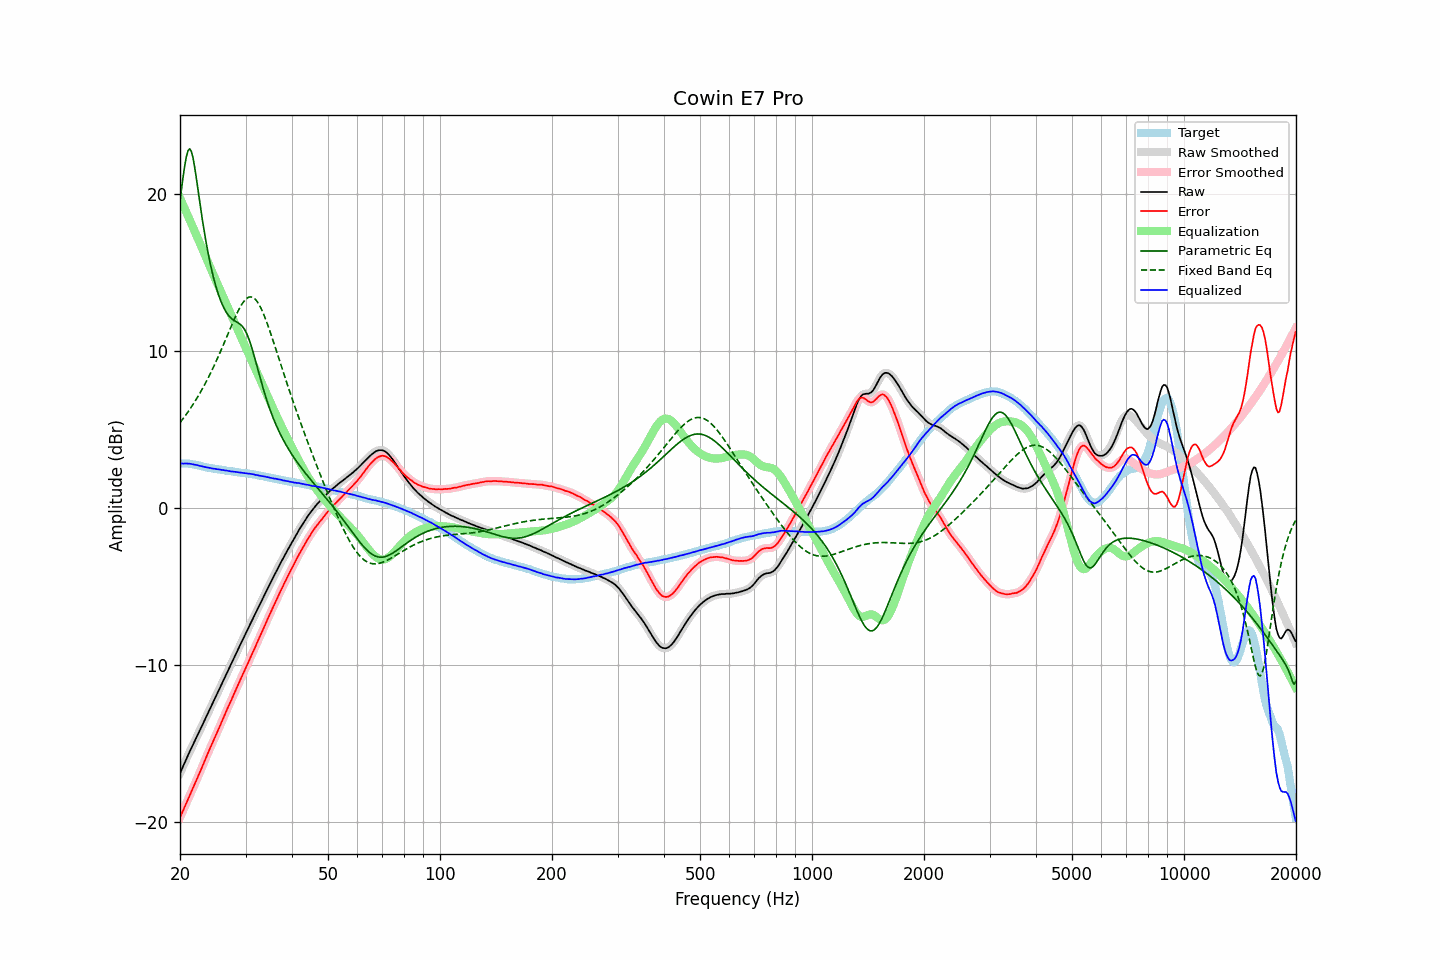

Source data for this figure (header and first rows):
frequency, raw, error, smoothed, error_smoothed, equalization, parametric_eq, fixed_band_eq, equalized_raw, equalized_smoothed, target
20.00, -16.93, -19.74, -16.93, -19.74, 19.74, 19.60, 5.42, 2.81, 2.81, 2.81
20.20, -16.69, -19.50, -16.69, -19.51, 19.51, 20.38, 5.55, 2.82, 2.81, 2.81
20.40, -16.47, -19.28, -16.46, -19.28, 19.28, 21.14, 5.69, 2.81, 2.82, 2.81
20.61, -16.23, -19.05, -16.23, -19.05, 19.05, 21.83, 5.82, 2.82, 2.82, 2.81
20.81, -16.00, -18.81, -16.00, -18.82, 18.82, 22.39, 5.96, 2.82, 2.82, 2.81
21.02, -15.78, -18.59, -15.77, -18.58, 18.59, 22.76, 6.11, 2.81, 2.82, 2.81
21.23, -15.55, -18.34, -15.55, -18.35, 18.36, 22.88, 6.26, 2.81, 2.80, 2.79
21.44, -15.34, -18.12, -15.34, -18.12, 18.12, 22.73, 6.41, 2.79, 2.78, 2.78
21.66, -15.13, -17.90, -15.13, -17.89, 17.89, 22.35, 6.57, 2.76, 2.77, 2.77
21.87, -14.92, -17.66, -14.91, -17.66, 17.66, 21.79, 6.73, 2.74, 2.75, 2.74
22.09, -14.70, -17.43, -14.70, -17.43, 17.42, 21.13, 6.89, 2.73, 2.73, 2.73
22.31, -14.48, -17.18, -14.48, -17.19, 17.19, 20.41, 7.06, 2.71, 2.70, 2.70
22.54, -14.27, -16.96, -14.27, -16.95, 16.95, 19.69, 7.23, 2.67, 2.68, 2.69
22.76, -14.05, -16.71, -14.05, -16.71, 16.70, 18.98, 7.41, 2.66, 2.66, 2.66
22.99, -13.83, -16.46, -13.83, -16.46, 16.46, 18.30, 7.59, 2.63, 2.63, 2.64
23.22, -13.61, -16.22, -13.61, -16.22, 16.22, 17.65, 7.78, 2.61, 2.61, 2.61
23.45, -13.39, -15.96, -13.39, -15.97, 15.98, 17.05, 7.97, 2.59, 2.59, 2.57
23.69, -13.17, -15.74, -13.17, -15.73, 15.74, 16.48, 8.17, 2.56, 2.57, 2.57
23.92, -12.95, -15.49, -12.95, -15.49, 15.50, 15.96, 8.37, 2.55, 2.55, 2.54
24.16, -12.73, -15.26, -12.73, -15.26, 15.26, 15.47, 8.58, 2.54, 2.53, 2.53
24.40, -12.52, -15.03, -12.52, -15.03, 15.03, 15.02, 8.79, 2.51, 2.51, 2.51
24.65, -12.31, -14.81, -12.30, -14.80, 14.80, 14.61, 9.00, 2.49, 2.49, 2.50
24.89, -12.09, -14.56, -12.09, -14.57, 14.57, 14.23, 9.22, 2.48, 2.48, 2.47
25.14, -11.88, -14.34, -11.87, -14.34, 14.33, 13.88, 9.45, 2.46, 2.46, 2.46
25.39, -11.66, -14.10, -11.66, -14.10, 14.10, 13.57, 9.68, 2.44, 2.44, 2.44
25.65, -11.44, -13.88, -11.44, -13.87, 13.87, 13.28, 9.91, 2.42, 2.43, 2.44
25.91, -11.22, -13.63, -11.22, -13.63, 13.63, 13.03, 10.15, 2.41, 2.41, 2.41
26.16, -11.00, -13.39, -11.00, -13.39, 13.40, 12.80, 10.39, 2.40, 2.40, 2.39
26.43, -10.78, -13.17, -10.78, -13.16, 13.16, 12.60, 10.63, 2.38, 2.38, 2.39
26.69, -10.56, -12.91, -10.56, -12.92, 12.93, 12.43, 10.87, 2.37, 2.37, 2.35
26.96, -10.35, -12.70, -10.35, -12.70, 12.70, 12.29, 11.12, 2.35, 2.35, 2.35
27.23, -10.13, -12.47, -10.13, -12.47, 12.47, 12.16, 11.36, 2.33, 2.33, 2.34
27.50, -9.92, -12.25, -9.92, -12.24, 12.23, 12.06, 11.60, 2.31, 2.32, 2.33
27.77, -9.70, -12.00, -9.70, -12.01, 12.00, 11.98, 11.84, 2.31, 2.30, 2.30
28.05, -9.48, -11.77, -9.48, -11.77, 11.77, 11.91, 12.07, 2.29, 2.29, 2.29
28.33, -9.27, -11.54, -9.27, -11.54, 11.54, 11.85, 12.30, 2.28, 2.28, 2.27
28.62, -9.05, -11.32, -9.05, -11.31, 11.32, 11.79, 12.51, 2.26, 2.26, 2.27
28.90, -8.84, -11.08, -8.84, -11.08, 11.09, 11.73, 12.71, 2.25, 2.25, 2.24
29.19, -8.63, -10.85, -8.62, -10.86, 10.86, 11.64, 12.89, 2.23, 2.24, 2.22
29.48, -8.41, -10.63, -8.41, -10.63, 10.64, 11.53, 13.05, 2.23, 2.22, 2.22
29.78, -8.20, -10.42, -8.20, -10.42, 10.41, 11.39, 13.19, 2.21, 2.21, 2.22
30.08, -7.99, -10.20, -7.99, -10.19, 10.19, 11.21, 13.30, 2.19, 2.20, 2.21
30.38, -7.78, -9.97, -7.78, -9.97, 9.96, 10.98, 13.38, 2.18, 2.18, 2.19
30.68, -7.56, -9.73, -7.57, -9.73, 9.74, 10.72, 13.43, 2.18, 2.17, 2.17
30.99, -7.35, -9.50, -7.35, -9.50, 9.51, 10.41, 13.44, 2.16, 2.16, 2.15
31.30, -7.14, -9.28, -7.14, -9.28, 9.28, 10.08, 13.42, 2.14, 2.14, 2.14
31.61, -6.93, -9.06, -6.93, -9.05, 9.05, 9.72, 13.36, 2.12, 2.12, 2.13
31.93, -6.73, -8.84, -6.73, -8.83, 8.82, 9.35, 13.27, 2.09, 2.10, 2.11
32.24, -6.52, -8.59, -6.52, -8.60, 8.60, 8.97, 13.14, 2.08, 2.08, 2.07
32.57, -6.31, -8.37, -6.31, -8.37, 8.37, 8.60, 12.98, 2.06, 2.06, 2.06
32.89, -6.10, -8.14, -6.10, -8.14, 8.14, 8.22, 12.79, 2.04, 2.04, 2.04
33.22, -5.89, -7.90, -5.89, -7.91, 7.91, 7.86, 12.58, 2.02, 2.02, 2.01
33.55, -5.68, -7.68, -5.68, -7.68, 7.68, 7.51, 12.34, 2.00, 2.00, 2.00
33.89, -5.47, -7.44, -5.47, -7.44, 7.45, 7.17, 12.09, 1.98, 1.98, 1.98
34.23, -5.26, -7.22, -5.26, -7.22, 7.22, 6.85, 11.82, 1.96, 1.96, 1.96
34.57, -5.05, -6.98, -5.05, -6.99, 6.99, 6.54, 11.53, 1.94, 1.94, 1.93
34.92, -4.85, -6.77, -4.85, -6.76, 6.76, 6.25, 11.23, 1.91, 1.92, 1.92
35.27, -4.64, -6.54, -4.64, -6.54, 6.54, 5.97, 10.93, 1.89, 1.89, 1.90
35.62, -4.44, -6.32, -4.44, -6.31, 6.31, 5.71, 10.62, 1.87, 1.87, 1.88
35.97, -4.24, -6.09, -4.24, -6.09, 6.09, 5.46, 10.31, 1.85, 1.86, 1.85
... 635 more rows
